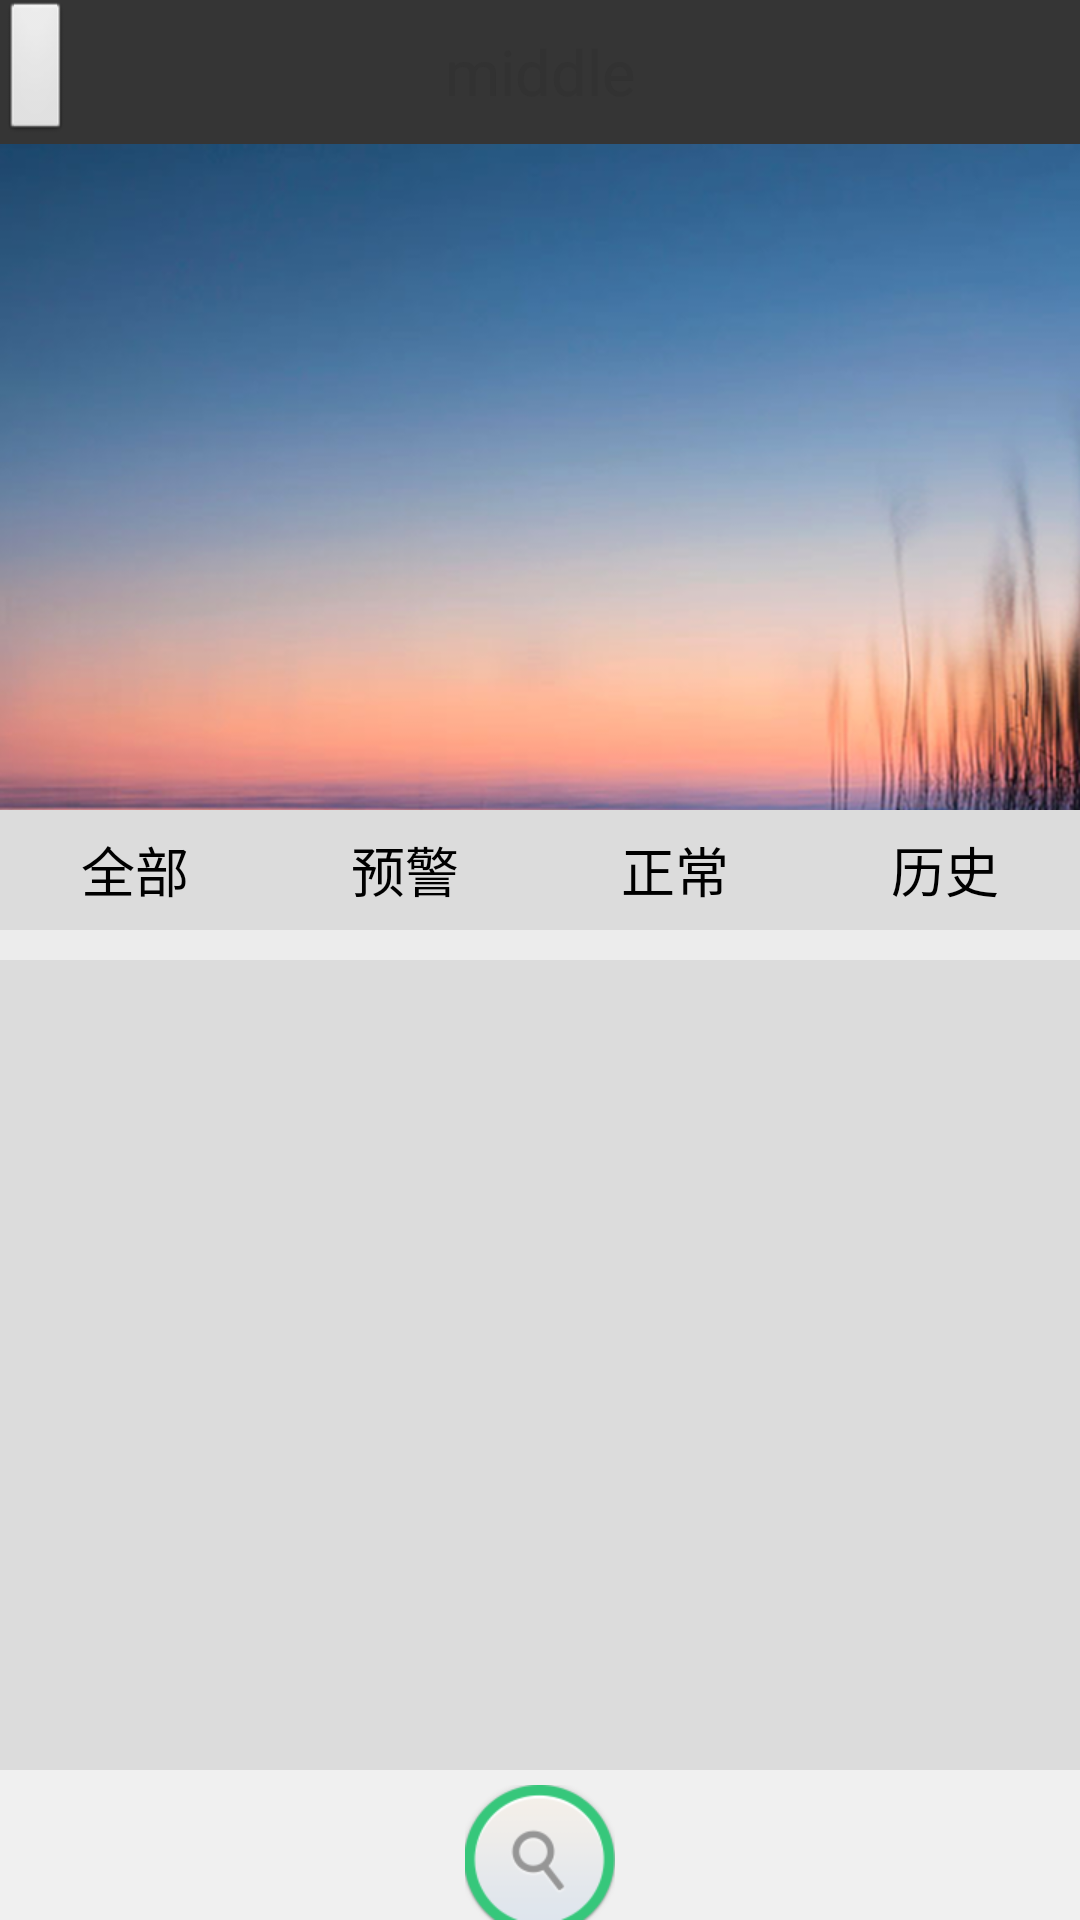

Android layout source for this screen:
<!-- AndroidManifest.xml: application theme AppTheme -->
<!-- res/layout/activity_main.xml -->
<RelativeLayout xmlns:android="http://schemas.android.com/apk/res/android"
    xmlns:tools="http://schemas.android.com/tools"
    android:layout_width="match_parent"
    android:layout_height="match_parent"
    tools:context=".MainActivity"
    android:background="#ececec" >

    <RelativeLayout
        android:id="@+id/titleBar"
        android:layout_width="fill_parent"
        android:layout_height="48dp"
        android:background="#353535"
        android:padding="0px" >

        <TextView
            android:id="@+id/title"
            android:layout_width="wrap_content"
            android:layout_height="fill_parent"
            android:layout_centerInParent="true"
            android:drawablePadding="5dp"
            android:ellipsize="end"
            android:gravity="center"
            android:paddingLeft="96dp"
            android:paddingRight="96dp"
            android:singleLine="true"
            android:text="middle"
            android:textSize="21sp" />

        <Button
            android:id="@+id/left"
            android:layout_width="wrap_content"
            android:layout_height="fill_parent"
            android:layout_alignParentLeft="true"
            android:layout_centerVertical="true"
            android:gravity="center"
            android:includeFontPadding="false"
            android:maxWidth="96dp"
            android:singleLine="true"
            android:text="" />

        <Button
            android:id="@+id/right"
            android:layout_width="wrap_content"
            android:layout_height="fill_parent"
            android:layout_alignParentLeft="true"
            android:layout_centerVertical="true"
            android:gravity="center"
            android:includeFontPadding="false"
            android:maxWidth="96dp"
            android:singleLine="true"
            android:text=""
            android:visibility="gone" />
    </RelativeLayout>

    <ImageView
        android:layout_width="fill_parent"
        android:layout_height="wrap_content"
        android:layout_below="@id/titleBar"
        android:background="@drawable/main_bg" />

    <RelativeLayout
        android:id="@+id/air_company"
        android:layout_width="fill_parent"
        android:layout_height="282dp"
        android:layout_alignParentBottom="true" >

        <RelativeLayout
            android:layout_width="fill_parent"
            android:layout_height="42dp" >

            <Button
                android:id="@+id/search_btn"
                android:layout_width="90dp"
                android:layout_height="fill_parent"
                android:layout_alignParentRight="true"
                android:background="#009bde"
                android:text="@string/search"
                android:textColor="@color/text_white"
                android:textSize="16dp" />

            <EditText
                android:id="@+id/cargo_id"
                android:layout_width="fill_parent"
                android:layout_height="fill_parent"
                android:layout_toLeftOf="@id/search_btn"
                android:background="#dddddd"
                android:hint="@string/cargo_id"
                android:inputType="number"
                android:maxLength="11"
                android:paddingLeft="15dp"
                android:textColorHint="@color/text_hint" />
        </RelativeLayout>
        
        <GridView
            android:id="@+id/logos"
            android:layout_width="fill_parent"
            android:layout_height="240dp"
            android:layout_alignParentBottom="true"
            android:layout_marginTop="42dp"
            android:background="#f0f0f0"
            android:horizontalSpacing="0dp"
            android:numColumns="3"
            android:padding="0dp"
            android:scrollbars="none"
            android:stretchMode="columnWidth"
            android:listSelector="#00000000"
            android:verticalSpacing="0dp" />

    </RelativeLayout>

    <RelativeLayout
        android:id="@+id/subscribe"
        android:layout_width="fill_parent"
        android:layout_height="320dp"
        android:layout_alignParentBottom="true"
        android:layout_marginBottom="50dp"
        android:background="#ececec" >

        <LinearLayout
            android:id="@+id/topBar"
            android:layout_width="fill_parent"
            android:layout_height="40dp"
            android:orientation="horizontal" >

            <Button
                android:id="@+id/all"
                android:layout_width="0dp"
                android:layout_height="fill_parent"
                android:layout_weight="1.0"
                android:background="@drawable/subscribe_title_btn_bg_selector"
                android:clickable="true"
                android:gravity="center"
                android:text="@string/subscribe_top_btn_all"
                android:textSize="18sp" />

            <Button
                android:id="@+id/alert"
                android:layout_width="0dp"
                android:layout_height="fill_parent"
                android:layout_weight="1.0"
                android:background="@drawable/subscribe_title_btn_bg_selector"
                android:clickable="true"
                android:gravity="center"
                android:text="@string/subscribe_top_btn_alert"
                android:textSize="18sp" />

            <Button
                android:id="@+id/normal"
                android:layout_width="0dp"
                android:layout_height="fill_parent"
                android:layout_weight="1.0"
                android:background="@drawable/subscribe_title_btn_bg_selector"
                android:clickable="true"
                android:gravity="center"
                android:text="@string/subscribe_top_btn_normal"
                android:textSize="18sp" />

            <Button
                android:id="@+id/history"
                android:layout_width="0dp"
                android:layout_height="fill_parent"
                android:layout_weight="1.0"
                android:background="@drawable/subscribe_title_btn_bg_selector"
                android:clickable="true"
                android:gravity="center"
                android:text="@string/subscribe_top_btn_history"
                android:textSize="18sp" />
        </LinearLayout>

        <ListView
            android:id="@+id/list"
            android:layout_width="fill_parent"
            android:layout_height="fill_parent"
            android:layout_below="@id/topBar"
            android:layout_marginTop="10dp"
            android:background="#dcdcdc"
            android:divider="@null"
            android:dividerHeight="0dp" />
    </RelativeLayout>

    <Button
        android:id="@+id/bottom_search_btn"
        android:layout_width="wrap_content"
        android:layout_height="wrap_content"
        android:layout_alignParentBottom="true"
        android:layout_centerHorizontal="true"
        android:background="@drawable/search_btn" />

    <RelativeLayout
        android:id="@+id/progress"
        android:layout_width="fill_parent"
        android:layout_height="fill_parent"
        android:clickable="true"
        android:visibility="gone" >
	    <ProgressBar
	        android:id="@+id/progress"
	        android:layout_width="wrap_content"
	        android:layout_height="wrap_content"
	        android:layout_centerHorizontal="true"
	        android:layout_marginTop="180dp"/>
    </RelativeLayout>

</RelativeLayout>
<!-- resources referenced by this layout -->
<resources>
  <color name="text_hint">#c0c0c0</color>
  <color name="text_white">#ffffff</color>
  <!-- drawable main_bg: png bitmap (drawable-xhdpi, 273065 bytes) -->
  <!-- drawable search_btn: png bitmap (drawable-xhdpi, 9134 bytes) -->
  <!-- drawable subscribe_title_btn_bg_selector (drawable) -->
  <?xml version="1.0" encoding="utf-8"?>
  
  <selector xmlns:android="http://schemas.android.com/apk/res/android">
      <item android:state_pressed="false" android:state_focused="false"
          android:drawable="@color/subscribe_title_bg" />
  
      <item android:state_pressed="true"
          android:drawable="@drawable/subscribe_title_bg_select" />
  
      <item android:state_focused="true"
          android:drawable="@drawable/subscribe_title_bg_select" />
  
      <item android:drawable="@color/subscribe_title_bg"/>
  </selector>
  <string name="cargo_id">搜索运单号</string>
  <string name="search">搜  索</string>
  <string name="subscribe_top_btn_alert">预警</string>
  <string name="subscribe_top_btn_all">全部</string>
  <string name="subscribe_top_btn_history">历史</string>
  <string name="subscribe_top_btn_normal">正常</string>
  <style name="AppTheme" parent="AppBaseTheme">
          
          <item name="android:windowNoTitle">true</item>
      </style>
  <color name="subscribe_title_bg">#dcdcdc</color>
  <!-- drawable subscribe_title_bg_select: png bitmap (drawable-xhdpi, 3161 bytes) -->
  <style name="AppBaseTheme" parent="android:Theme.Light">
          
      </style>
</resources>
